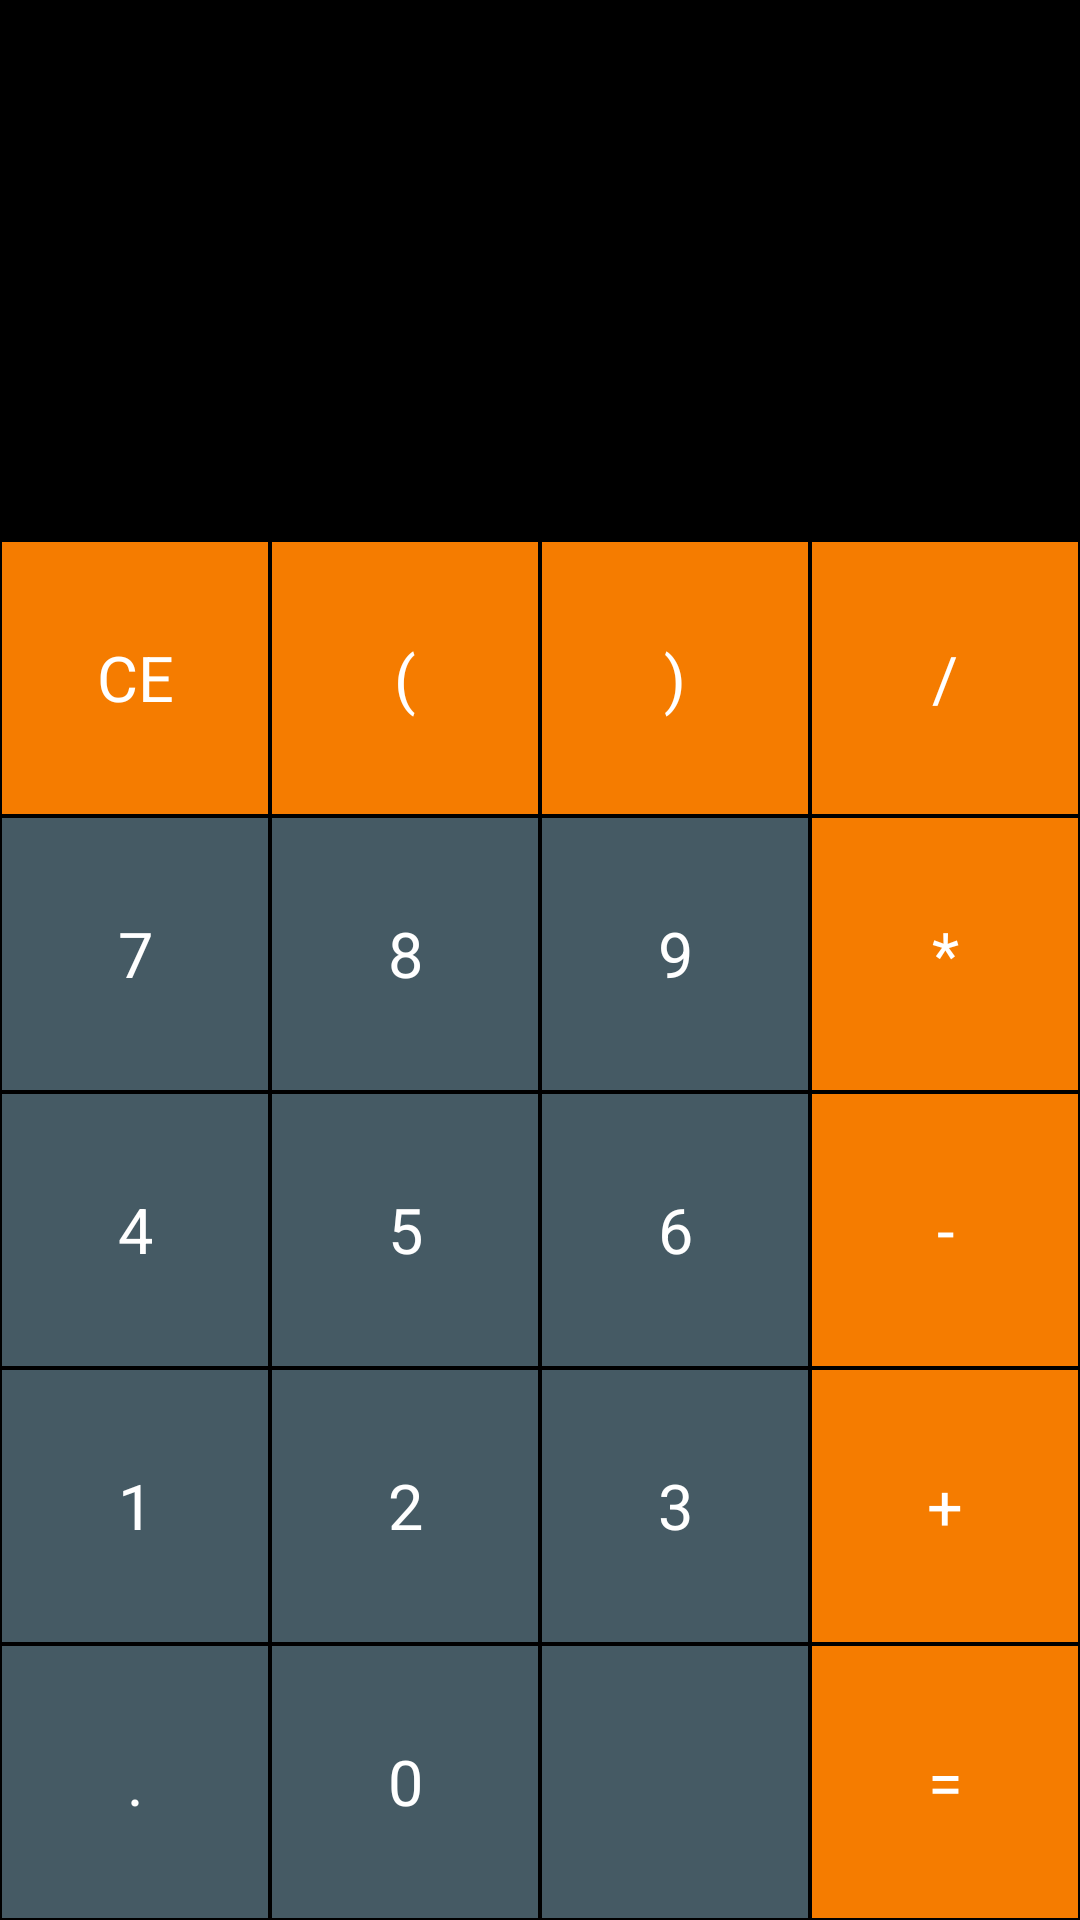

Reconstruct the res/layout file that produces this screen, plus the resources it refers to.
<!-- AndroidManifest.xml: application theme AppTheme -->
<!-- res/layout/activity_calculator.xml -->
<?xml version="1.0" encoding="utf-8"?>
<LinearLayout xmlns:android="http://schemas.android.com/apk/res/android"
    xmlns:app="http://schemas.android.com/apk/res-auto"
    xmlns:tools="http://schemas.android.com/tools"
    android:layout_width="match_parent"
    android:layout_height="match_parent"
    android:background="@android:color/background_dark"
    android:orientation="vertical"
    tools:context=".CalculatorActivity">

    <TextView
        android:id="@+id/screenExpressionTxtView"
        android:layout_width="match_parent"
        android:layout_height="80sp"
        android:textColor="@android:color/white"
        android:gravity="end"
        android:ellipsize="start"
        android:textSize="40sp"
        android:singleLine="true"/>
    <TextView
        android:id="@+id/screenResultTxtView"
        android:layout_width="match_parent"
        android:layout_height="100sp"
        android:textColor="@android:color/white"
        android:gravity="end"
        android:ellipsize="end"
        android:textSize="30sp"
        android:singleLine="true"/>

    <LinearLayout
        android:layout_width="match_parent"
        android:layout_height="match_parent"
        android:orientation="vertical">
        <LinearLayout
            android:layout_width="match_parent"
            android:layout_height="0dp"
            android:layout_weight="1"
            android:orientation="horizontal">

            <TextView
                android:id="@+id/clearTxtView"
                style="@style/ActionButtonStyle"
                android:text="@string/clearSign" />

            <TextView
                android:id="@+id/openParenTxtView"
                style="@style/ActionButtonStyle"
                android:text="@string/openParenthesis" />

            <TextView
                android:id="@+id/closeParenTxtView"
                style="@style/ActionButtonStyle"
                android:text="@string/closeParenthesis" />

            <TextView
                android:id="@+id/divideTxtView"
                style="@style/ActionButtonStyle"
                android:text="@string/divSign" />
        </LinearLayout>

        <LinearLayout
            android:layout_width="match_parent"
            android:layout_height="0dp"
            android:layout_weight="1"
            android:orientation="horizontal">

            <TextView
                android:id="@+id/sevenTxtView"
                style="@style/NumberButtonStyle"
                android:text="@string/seven" />

            <TextView
                android:id="@+id/eightTxtView"
                style="@style/NumberButtonStyle"
                android:text="@string/eight" />

            <TextView
                android:id="@+id/nineTxtView"
                style="@style/NumberButtonStyle"
                android:text="@string/nine" />

            <TextView
                android:id="@+id/multiplyTxtView"
                style="@style/ActionButtonStyle"
                android:text="@string/multSign" />
        </LinearLayout>
        <LinearLayout
            android:layout_width="match_parent"
            android:layout_height="0dp"
            android:layout_weight="1"
            android:orientation="horizontal">

            <TextView
                android:id="@+id/fourTxtView"
                style="@style/NumberButtonStyle"
                android:text="@string/four" />

            <TextView
                android:id="@+id/fiveTxtView"
                style="@style/NumberButtonStyle"
                android:text="@string/five" />

            <TextView
                android:id="@+id/sixTxtView"
                style="@style/NumberButtonStyle"
                android:text="@string/six" />

            <TextView
                android:id="@+id/substractTxtView"
                style="@style/ActionButtonStyle"
                android:text="@string/substSign" />
        </LinearLayout>

        <LinearLayout
            android:layout_width="match_parent"
            android:layout_height="0dp"
            android:layout_weight="1"
            android:orientation="horizontal">

            <TextView
                android:id="@+id/oneTxtView"
                style="@style/NumberButtonStyle"
                android:text="@string/one" />

            <TextView
                android:id="@+id/twoTxtView"
                style="@style/NumberButtonStyle"
                android:text="@string/two" />

            <TextView
                android:id="@+id/threeTxtView"
                style="@style/NumberButtonStyle"
                android:text="@string/three" />

            <TextView
                android:id="@+id/additionTxtView"
                style="@style/ActionButtonStyle"
                android:text="@string/addSign" />
        </LinearLayout>

        <LinearLayout
            android:layout_width="match_parent"
            android:layout_height="0dp"
            android:layout_weight="1"
            android:orientation="horizontal">

            <TextView
                android:id="@+id/dotTxtView"
                style="@style/NumberButtonStyle"
                android:text="@string/dot" />

            <TextView
                android:id="@+id/zeroTxtView"
                style="@style/NumberButtonStyle"
                android:text="@string/zero" />

            <ImageView
                android:id="@+id/backTxtView"
                style="@style/NumberButtonStyle"
                android:contentDescription="@string/backSpaceSignDesc"
                android:scaleType="center"
                android:src="@drawable/backspace" />

            <TextView
                android:id="@+id/equalTxtView"
                style="@style/ActionButtonStyle"
                android:text="@string/equalsSign" />
        </LinearLayout>
    </LinearLayout>

</LinearLayout>
<!-- resources referenced by this layout -->
<resources>
  <string name="addSign">+</string>
  <string name="backSpaceSignDesc">Backspace</string>
  <string name="clearSign">CE</string>
  <string name="closeParenthesis">)</string>
  <string name="divSign">/</string>
  <string name="dot">.</string>
  <string name="eight">8</string>
  <string name="equalsSign">=</string>
  <string name="five">5</string>
  <string name="four">4</string>
  <string name="multSign">*</string>
  <string name="nine">9</string>
  <string name="one">1</string>
  <string name="openParenthesis">(</string>
  <string name="seven">7</string>
  <string name="six">6</string>
  <string name="substSign">-</string>
  <string name="three">3</string>
  <string name="two">2</string>
  <string name="zero">0</string>
  <style name="ActionButtonStyle">
          <item name="android:layout_width">0dp</item>
          <item name="android:layout_height">match_parent</item>
          <item name="android:layout_weight">1</item>
          <item name="android:background">@color/actionButton</item>
          <item name="android:textSize">21sp</item>
          <item name="android:textColor">@android:color/white</item>
          <item name="android:gravity">center</item>
          <item name="android:layout_margin">0.5dp</item>
      </style>
  <style name="NumberButtonStyle">
          <item name="android:layout_width">0dp</item>
          <item name="android:layout_height">match_parent</item>
          <item name="android:layout_weight">1</item>
          <item name="android:background">@color/numberButton</item>
          <item name="android:textSize">21sp</item>
          <item name="android:textColor">@android:color/white</item>
          <item name="android:gravity">center</item>
          <item name="android:layout_margin">0.5dp</item>
      </style>
  <style name="AppTheme" parent="Theme.AppCompat.Light.DarkActionBar">
          
          <item name="colorPrimary">@color/colorPrimary</item>
          <item name="colorPrimaryDark">@color/colorPrimaryDark</item>
          <item name="colorAccent">@color/colorAccent</item>
      </style>
  <color name="actionButton">#F57C00</color>
  <color name="numberButton">#455A64</color>
  <color name="colorPrimary">#3F51B5</color>
  <color name="colorPrimaryDark">#303F9F</color>
  <color name="colorAccent">#D81B60</color>
</resources>
